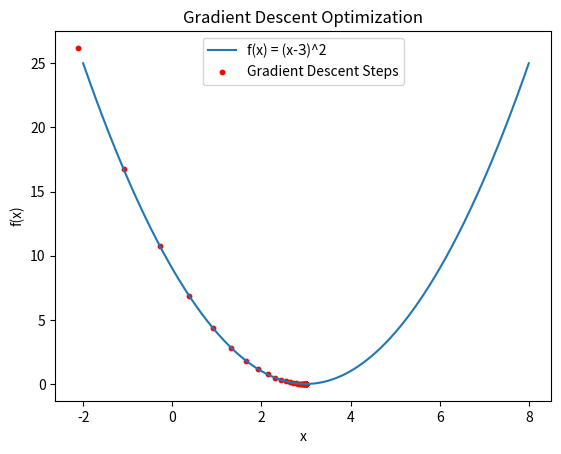

Generate this figure with matplotlib:
"""
Пример уравнения градиентного спуска.
"""

import numpy as np

def f(х):
    """Целевая функция, которую мы хотим минимизировать."""
    return (х - 3) ** 2

def df (х):
    """Производная целевой функции."""
    return 2 * (х - 3)

def gradient_descent(learning_rate, num_iterations):
    """Градиентный спуск для нахождения минимума функции f."""
    # Начальное приближение
    x = np.random.randn()
    history = [x]  # Для хранения значений х на каждой итерации

    for i in range(num_iterations):
        gradient = df(x)
        x -= learning_rate * gradient
        history.append(x)
        print(f"Iteration {i+1}: х = {x}, f(x) = {f(x)}")
    return x, history

# Параметры градиентного спуска
learning_rate = 0.1
num_iterations = 100

optimal_x, history = gradient_descent(learning_rate, num_iterations)
print(f"Optimal х: {optimal_x}")
print(f"Minimum value of f(x): {f(optimal_x)}")

# Визуализация процесса
import matplotlib.pyplot as plt

x_values = np.linspace(-2, 8, 400)
y_values = f(x_values)

plt.plot(x_values, y_values, label='f(x) = (х-З)^2')
plt.scatter(history, [f(x) for x in history], color='red', s=10, label='Gradient Descent Steps')
plt.xlabel('х')
plt.ylabel('f(х)')
plt.legend()
plt.title('Gradient Descent Optimization')
plt.show()
